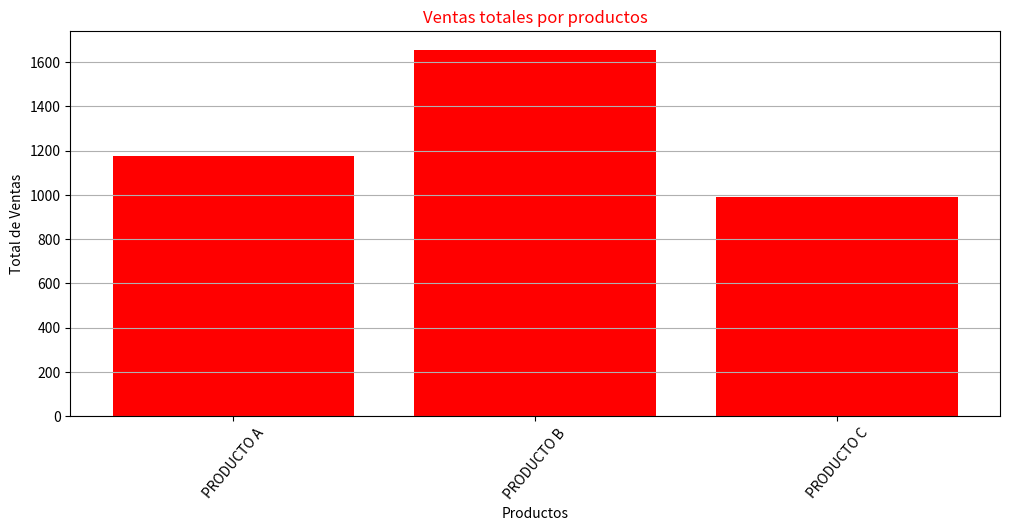

Write the Python code that produced this figure.
import pandas as pd
import matplotlib.pyplot as plt 
import numpy as np 
import random 

np.random.seed(42)
#fechas para el mes de enero
fechas = pd.date_range(start= "2024-01-01", end = "2024-01-31")

#generar datos de ventas de manera aleatoria
ventas = np.random.randint(50, 200, size=len(fechas))
print(ventas)

productos = np.random.choice(["PRODUCTO A", "PRODUCTO B", "PRODUCTO C"], size=len(fechas))

df_ventas = pd.DataFrame({
    "Fechas" : fechas,
    "Productos" : productos,
    "Ventas" : ventas
})

#agrupar por fecha y vamos a sumar las ventas

# ventas_diarias = df_ventas.groupby('Fechas')['Ventas'].sum().reset_index()
# print(ventas_diarias)

#crear un grafico de lineas para las ventas diarias para seguir el seguimiento 
# plt.figure(figsize=(10,5))
# plt.plot(ventas_diarias["Fechas"], ventas_diarias["Ventas"], marker = "o", color = "red")
# plt.title("Ventas de la fecha de enero", color = "green")
# plt.xticks(rotation = 45)
# plt.grid(True)
# plt.tight_layout()
# plt.xlabel("Fechas")
# plt.ylabel("Ventas")
# plt.show()

#productos y sumar las ventas. - 
sumar_ventas = df_ventas.groupby("Productos")["Ventas"].sum().reset_index()
print(sumar_ventas)

#Generador de imagenes
plt.figure(figsize=(12,5))
plt.bar(sumar_ventas["Productos"], sumar_ventas["Ventas"], color = "Red")
plt.xlabel("Productos")
plt.ylabel("Total de Ventas")
plt.title("Ventas totales por productos", color= "Red")
plt.xticks(rotation = 50)
plt.grid(axis="y")
plt.show()
